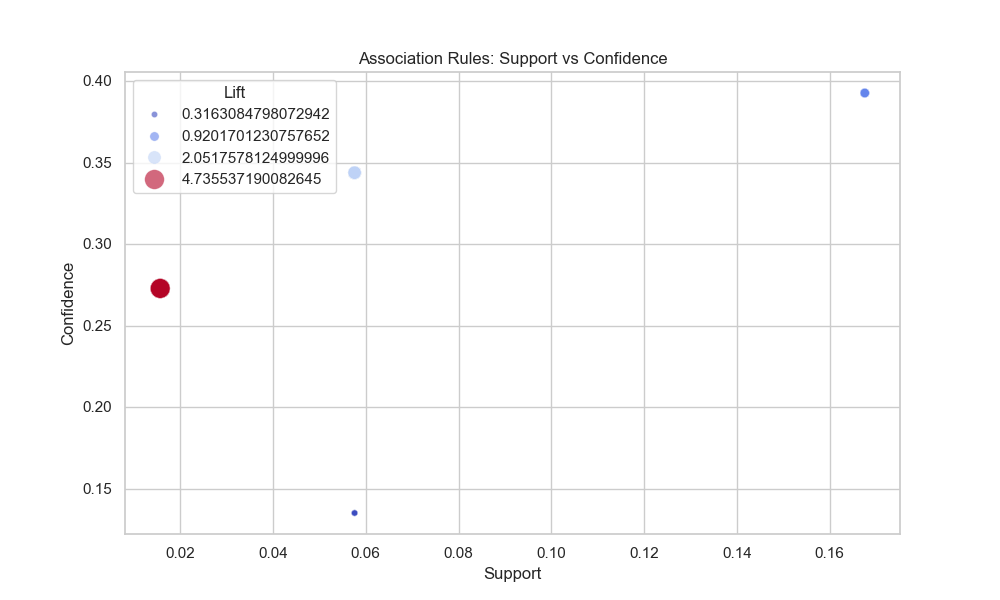

Data behind this chart, as committed beside it:
antecedents, consequents, antecedent support, consequent support, support, confidence, lift, representativity, leverage, conviction, zhangs_metric, jaccard, certainty, kulczynski
frozenset({'家居'}), frozenset({'办公'}), 0.4267, 0.4267, 0.1675, 0.3926, 0.9202, 1.0, -0.01453, 0.9439, -0.1314, 0.2443, -0.05942, 0.3926
frozenset({'办公'}), frozenset({'家居'}), 0.4267, 0.4267, 0.1675, 0.3926, 0.9202, 1.0, -0.01453, 0.9439, -0.1314, 0.2443, -0.05942, 0.3926
frozenset({'服装'}), frozenset({'办公'}), 0.4267, 0.4267, 0.1675, 0.3926, 0.9202, 1.0, -0.01453, 0.9439, -0.1314, 0.2443, -0.05942, 0.3926
frozenset({'办公'}), frozenset({'服装'}), 0.4267, 0.4267, 0.1675, 0.3926, 0.9202, 1.0, -0.01453, 0.9439, -0.1314, 0.2443, -0.05942, 0.3926
frozenset({'母婴'}), frozenset({'办公'}), 0.4267, 0.4267, 0.1675, 0.3926, 0.9202, 1.0, -0.01453, 0.9439, -0.1314, 0.2443, -0.05942, 0.3926
frozenset({'办公'}), frozenset({'母婴'}), 0.4267, 0.4267, 0.1675, 0.3926, 0.9202, 1.0, -0.01453, 0.9439, -0.1314, 0.2443, -0.05942, 0.3926
frozenset({'汽车用品'}), frozenset({'办公'}), 0.4267, 0.4267, 0.1675, 0.3926, 0.9202, 1.0, -0.01453, 0.9439, -0.1314, 0.2443, -0.05942, 0.3926
frozenset({'办公'}), frozenset({'汽车用品'}), 0.4267, 0.4267, 0.1675, 0.3926, 0.9202, 1.0, -0.01453, 0.9439, -0.1314, 0.2443, -0.05942, 0.3926
frozenset({'玩具'}), frozenset({'办公'}), 0.4267, 0.4267, 0.1675, 0.3926, 0.9202, 1.0, -0.01453, 0.9439, -0.1314, 0.2443, -0.05942, 0.3926
frozenset({'办公'}), frozenset({'玩具'}), 0.4267, 0.4267, 0.1675, 0.3926, 0.9202, 1.0, -0.01453, 0.9439, -0.1314, 0.2443, -0.05942, 0.3926
frozenset({'办公'}), frozenset({'电子产品'}), 0.4267, 0.4267, 0.1675, 0.3926, 0.9202, 1.0, -0.01453, 0.9439, -0.1314, 0.2443, -0.05942, 0.3926
frozenset({'电子产品'}), frozenset({'办公'}), 0.4267, 0.4267, 0.1675, 0.3926, 0.9202, 1.0, -0.01453, 0.9439, -0.1314, 0.2443, -0.05942, 0.3926
frozenset({'运动户外'}), frozenset({'办公'}), 0.4267, 0.4267, 0.1675, 0.3926, 0.9202, 1.0, -0.01453, 0.9439, -0.1314, 0.2443, -0.05942, 0.3926
frozenset({'办公'}), frozenset({'运动户外'}), 0.4267, 0.4267, 0.1675, 0.3926, 0.9202, 1.0, -0.01453, 0.9439, -0.1314, 0.2443, -0.05942, 0.3926
frozenset({'办公'}), frozenset({'食品'}), 0.4267, 0.4267, 0.1675, 0.3926, 0.9202, 1.0, -0.01453, 0.9439, -0.1314, 0.2443, -0.05942, 0.3926
frozenset({'食品'}), frozenset({'办公'}), 0.4267, 0.4267, 0.1675, 0.3926, 0.9202, 1.0, -0.01453, 0.9439, -0.1314, 0.2443, -0.05942, 0.3926
frozenset({'家居'}), frozenset({'服装'}), 0.4267, 0.4267, 0.1675, 0.3926, 0.9202, 1.0, -0.01453, 0.9439, -0.1314, 0.2443, -0.05942, 0.3926
frozenset({'服装'}), frozenset({'家居'}), 0.4267, 0.4267, 0.1675, 0.3926, 0.9202, 1.0, -0.01453, 0.9439, -0.1314, 0.2443, -0.05942, 0.3926
frozenset({'家居'}), frozenset({'母婴'}), 0.4267, 0.4267, 0.1675, 0.3926, 0.9202, 1.0, -0.01453, 0.9439, -0.1314, 0.2443, -0.05942, 0.3926
frozenset({'母婴'}), frozenset({'家居'}), 0.4267, 0.4267, 0.1675, 0.3926, 0.9202, 1.0, -0.01453, 0.9439, -0.1314, 0.2443, -0.05942, 0.3926
frozenset({'家居'}), frozenset({'汽车用品'}), 0.4267, 0.4267, 0.1675, 0.3926, 0.9202, 1.0, -0.01453, 0.9439, -0.1314, 0.2443, -0.05942, 0.3926
frozenset({'汽车用品'}), frozenset({'家居'}), 0.4267, 0.4267, 0.1675, 0.3926, 0.9202, 1.0, -0.01453, 0.9439, -0.1314, 0.2443, -0.05942, 0.3926
frozenset({'家居'}), frozenset({'玩具'}), 0.4267, 0.4267, 0.1675, 0.3926, 0.9202, 1.0, -0.01453, 0.9439, -0.1314, 0.2443, -0.05942, 0.3926
frozenset({'玩具'}), frozenset({'家居'}), 0.4267, 0.4267, 0.1675, 0.3926, 0.9202, 1.0, -0.01453, 0.9439, -0.1314, 0.2443, -0.05942, 0.3926
frozenset({'家居'}), frozenset({'电子产品'}), 0.4267, 0.4267, 0.1675, 0.3926, 0.9202, 1.0, -0.01453, 0.9439, -0.1314, 0.2443, -0.05942, 0.3926
frozenset({'电子产品'}), frozenset({'家居'}), 0.4267, 0.4267, 0.1675, 0.3926, 0.9202, 1.0, -0.01453, 0.9439, -0.1314, 0.2443, -0.05942, 0.3926
frozenset({'家居'}), frozenset({'运动户外'}), 0.4267, 0.4267, 0.1675, 0.3926, 0.9202, 1.0, -0.01453, 0.9439, -0.1314, 0.2443, -0.05942, 0.3926
frozenset({'运动户外'}), frozenset({'家居'}), 0.4267, 0.4267, 0.1675, 0.3926, 0.9202, 1.0, -0.01453, 0.9439, -0.1314, 0.2443, -0.05942, 0.3926
frozenset({'家居'}), frozenset({'食品'}), 0.4267, 0.4267, 0.1675, 0.3926, 0.9202, 1.0, -0.01453, 0.9439, -0.1314, 0.2443, -0.05942, 0.3926
frozenset({'食品'}), frozenset({'家居'}), 0.4267, 0.4267, 0.1675, 0.3926, 0.9202, 1.0, -0.01453, 0.9439, -0.1314, 0.2443, -0.05942, 0.3926
frozenset({'母婴'}), frozenset({'服装'}), 0.4267, 0.4267, 0.1675, 0.3926, 0.9202, 1.0, -0.01453, 0.9439, -0.1314, 0.2443, -0.05942, 0.3926
frozenset({'服装'}), frozenset({'母婴'}), 0.4267, 0.4267, 0.1675, 0.3926, 0.9202, 1.0, -0.01453, 0.9439, -0.1314, 0.2443, -0.05942, 0.3926
frozenset({'汽车用品'}), frozenset({'服装'}), 0.4267, 0.4267, 0.1675, 0.3926, 0.9202, 1.0, -0.01453, 0.9439, -0.1314, 0.2443, -0.05942, 0.3926
frozenset({'服装'}), frozenset({'汽车用品'}), 0.4267, 0.4267, 0.1675, 0.3926, 0.9202, 1.0, -0.01453, 0.9439, -0.1314, 0.2443, -0.05942, 0.3926
frozenset({'玩具'}), frozenset({'服装'}), 0.4267, 0.4267, 0.1675, 0.3926, 0.9202, 1.0, -0.01453, 0.9439, -0.1314, 0.2443, -0.05942, 0.3926
frozenset({'服装'}), frozenset({'玩具'}), 0.4267, 0.4267, 0.1675, 0.3926, 0.9202, 1.0, -0.01453, 0.9439, -0.1314, 0.2443, -0.05942, 0.3926
frozenset({'服装'}), frozenset({'电子产品'}), 0.4267, 0.4267, 0.1675, 0.3926, 0.9202, 1.0, -0.01453, 0.9439, -0.1314, 0.2443, -0.05942, 0.3926
frozenset({'电子产品'}), frozenset({'服装'}), 0.4267, 0.4267, 0.1675, 0.3926, 0.9202, 1.0, -0.01453, 0.9439, -0.1314, 0.2443, -0.05942, 0.3926
frozenset({'运动户外'}), frozenset({'服装'}), 0.4267, 0.4267, 0.1675, 0.3926, 0.9202, 1.0, -0.01453, 0.9439, -0.1314, 0.2443, -0.05942, 0.3926
frozenset({'服装'}), frozenset({'运动户外'}), 0.4267, 0.4267, 0.1675, 0.3926, 0.9202, 1.0, -0.01453, 0.9439, -0.1314, 0.2443, -0.05942, 0.3926
frozenset({'服装'}), frozenset({'食品'}), 0.4267, 0.4267, 0.1675, 0.3926, 0.9202, 1.0, -0.01453, 0.9439, -0.1314, 0.2443, -0.05942, 0.3926
frozenset({'食品'}), frozenset({'服装'}), 0.4267, 0.4267, 0.1675, 0.3926, 0.9202, 1.0, -0.01453, 0.9439, -0.1314, 0.2443, -0.05942, 0.3926
frozenset({'汽车用品'}), frozenset({'母婴'}), 0.4267, 0.4267, 0.1675, 0.3926, 0.9202, 1.0, -0.01453, 0.9439, -0.1314, 0.2443, -0.05942, 0.3926
frozenset({'母婴'}), frozenset({'汽车用品'}), 0.4267, 0.4267, 0.1675, 0.3926, 0.9202, 1.0, -0.01453, 0.9439, -0.1314, 0.2443, -0.05942, 0.3926
frozenset({'玩具'}), frozenset({'母婴'}), 0.4267, 0.4267, 0.1675, 0.3926, 0.9202, 1.0, -0.01453, 0.9439, -0.1314, 0.2443, -0.05942, 0.3926
frozenset({'母婴'}), frozenset({'玩具'}), 0.4267, 0.4267, 0.1675, 0.3926, 0.9202, 1.0, -0.01453, 0.9439, -0.1314, 0.2443, -0.05942, 0.3926
frozenset({'母婴'}), frozenset({'电子产品'}), 0.4267, 0.4267, 0.1675, 0.3926, 0.9202, 1.0, -0.01453, 0.9439, -0.1314, 0.2443, -0.05942, 0.3926
frozenset({'电子产品'}), frozenset({'母婴'}), 0.4267, 0.4267, 0.1675, 0.3926, 0.9202, 1.0, -0.01453, 0.9439, -0.1314, 0.2443, -0.05942, 0.3926
frozenset({'运动户外'}), frozenset({'母婴'}), 0.4267, 0.4267, 0.1675, 0.3926, 0.9202, 1.0, -0.01453, 0.9439, -0.1314, 0.2443, -0.05942, 0.3926
frozenset({'母婴'}), frozenset({'运动户外'}), 0.4267, 0.4267, 0.1675, 0.3926, 0.9202, 1.0, -0.01453, 0.9439, -0.1314, 0.2443, -0.05942, 0.3926
frozenset({'母婴'}), frozenset({'食品'}), 0.4267, 0.4267, 0.1675, 0.3926, 0.9202, 1.0, -0.01453, 0.9439, -0.1314, 0.2443, -0.05942, 0.3926
frozenset({'食品'}), frozenset({'母婴'}), 0.4267, 0.4267, 0.1675, 0.3926, 0.9202, 1.0, -0.01453, 0.9439, -0.1314, 0.2443, -0.05942, 0.3926
frozenset({'玩具'}), frozenset({'汽车用品'}), 0.4267, 0.4267, 0.1675, 0.3926, 0.9202, 1.0, -0.01453, 0.9439, -0.1314, 0.2443, -0.05942, 0.3926
frozenset({'汽车用品'}), frozenset({'玩具'}), 0.4267, 0.4267, 0.1675, 0.3926, 0.9202, 1.0, -0.01453, 0.9439, -0.1314, 0.2443, -0.05942, 0.3926
frozenset({'汽车用品'}), frozenset({'电子产品'}), 0.4267, 0.4267, 0.1675, 0.3926, 0.9202, 1.0, -0.01453, 0.9439, -0.1314, 0.2443, -0.05942, 0.3926
frozenset({'电子产品'}), frozenset({'汽车用品'}), 0.4267, 0.4267, 0.1675, 0.3926, 0.9202, 1.0, -0.01453, 0.9439, -0.1314, 0.2443, -0.05942, 0.3926
frozenset({'运动户外'}), frozenset({'汽车用品'}), 0.4267, 0.4267, 0.1675, 0.3926, 0.9202, 1.0, -0.01453, 0.9439, -0.1314, 0.2443, -0.05942, 0.3926
frozenset({'汽车用品'}), frozenset({'运动户外'}), 0.4267, 0.4267, 0.1675, 0.3926, 0.9202, 1.0, -0.01453, 0.9439, -0.1314, 0.2443, -0.05942, 0.3926
frozenset({'汽车用品'}), frozenset({'食品'}), 0.4267, 0.4267, 0.1675, 0.3926, 0.9202, 1.0, -0.01453, 0.9439, -0.1314, 0.2443, -0.05942, 0.3926
frozenset({'食品'}), frozenset({'汽车用品'}), 0.4267, 0.4267, 0.1675, 0.3926, 0.9202, 1.0, -0.01453, 0.9439, -0.1314, 0.2443, -0.05942, 0.3926
... 1,020 more rows
